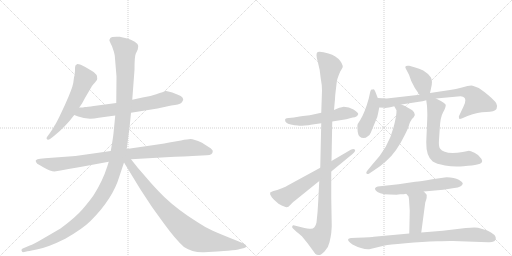
t = 0.00 s
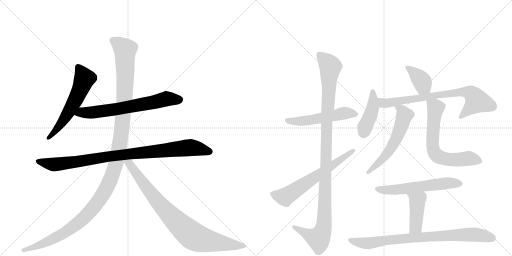
t = 2.65 s
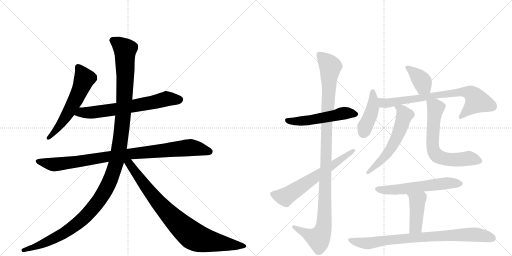
t = 5.30 s
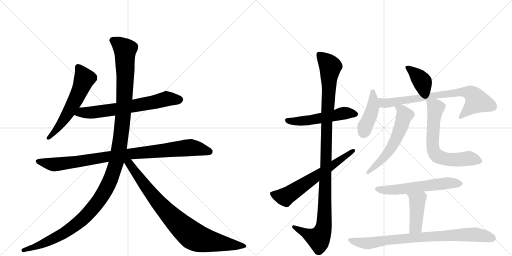
t = 7.95 s
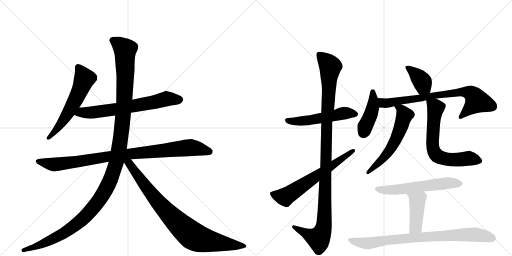
t = 10.60 s
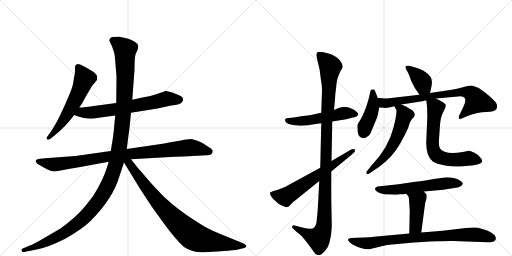
t = 13.24 s

The animated SVG that drew these frames (rendered in a browser with its animation timeline set to each time). Animation: 16 CSS @keyframes rules; one cycle of 13.24 s.

<svg version="1.1" viewBox="0 0 2048 1024" xmlns="http://www.w3.org/2000/svg">
  <g stroke="lightgray" stroke-dasharray="1,1" stroke-width="1" transform="scale(4, 4)">
    <line x1="0" y1="0" x2="256" y2="256"></line>
    <line x1="256" y1="0" x2="0" y2="256"></line>
    <line x1="128" y1="0" x2="128" y2="256"></line>
    <line x1="0" y1="128" x2="256" y2="128"></line>
    <line x1="256" y1="0" x2="512" y2="256"></line>
    <line x1="512" y1="0" x2="256" y2="256"></line>
    <line x1="384" y1="0" x2="384" y2="256"></line>
    <line x1="256" y1="128" x2="512" y2="128"></line>
  </g>
<g transform="scale(1, -1) translate(0, -850)">
   <style type="text/css">
    @keyframes keyframes0 {
      from {
       stroke: black;
       stroke-dashoffset: 586;
       stroke-width: 128;
       }
       66% {
       animation-timing-function: step-end;
       stroke: black;
       stroke-dashoffset: 0;
       stroke-width: 128;
       }
       to {
       stroke: black;
       stroke-width: 1024;
       }
       }
       #make-me-a-hanzi-animation-0 {
         animation: keyframes0 0.726888s both;
         animation-delay: 0.000000s;
         animation-timing-function: linear;
       }
    @keyframes keyframes1 {
      from {
       stroke: black;
       stroke-dashoffset: 678;
       stroke-width: 128;
       }
       69% {
       animation-timing-function: step-end;
       stroke: black;
       stroke-dashoffset: 0;
       stroke-width: 128;
       }
       to {
       stroke: black;
       stroke-width: 1024;
       }
       }
       #make-me-a-hanzi-animation-1 {
         animation: keyframes1 0.801758s both;
         animation-delay: 0.726888s;
         animation-timing-function: linear;
       }
    @keyframes keyframes2 {
      from {
       stroke: black;
       stroke-dashoffset: 951;
       stroke-width: 128;
       }
       76% {
       animation-timing-function: step-end;
       stroke: black;
       stroke-dashoffset: 0;
       stroke-width: 128;
       }
       to {
       stroke: black;
       stroke-width: 1024;
       }
       }
       #make-me-a-hanzi-animation-2 {
         animation: keyframes2 1.023926s both;
         animation-delay: 1.528646s;
         animation-timing-function: linear;
       }
    @keyframes keyframes3 {
      from {
       stroke: black;
       stroke-dashoffset: 1310;
       stroke-width: 128;
       }
       81% {
       animation-timing-function: step-end;
       stroke: black;
       stroke-dashoffset: 0;
       stroke-width: 128;
       }
       to {
       stroke: black;
       stroke-width: 1024;
       }
       }
       #make-me-a-hanzi-animation-3 {
         animation: keyframes3 1.316081s both;
         animation-delay: 2.552572s;
         animation-timing-function: linear;
       }
    @keyframes keyframes4 {
      from {
       stroke: black;
       stroke-dashoffset: 866;
       stroke-width: 128;
       }
       74% {
       animation-timing-function: step-end;
       stroke: black;
       stroke-dashoffset: 0;
       stroke-width: 128;
       }
       to {
       stroke: black;
       stroke-width: 1024;
       }
       }
       #make-me-a-hanzi-animation-4 {
         animation: keyframes4 0.954753s both;
         animation-delay: 3.868652s;
         animation-timing-function: linear;
       }
    @keyframes keyframes5 {
      from {
       stroke: black;
       stroke-dashoffset: 534;
       stroke-width: 128;
       }
       63% {
       animation-timing-function: step-end;
       stroke: black;
       stroke-dashoffset: 0;
       stroke-width: 128;
       }
       to {
       stroke: black;
       stroke-width: 1024;
       }
       }
       #make-me-a-hanzi-animation-5 {
         animation: keyframes5 0.684570s both;
         animation-delay: 4.823405s;
         animation-timing-function: linear;
       }
    @keyframes keyframes6 {
      from {
       stroke: black;
       stroke-dashoffset: 1123;
       stroke-width: 128;
       }
       79% {
       animation-timing-function: step-end;
       stroke: black;
       stroke-dashoffset: 0;
       stroke-width: 128;
       }
       to {
       stroke: black;
       stroke-width: 1024;
       }
       }
       #make-me-a-hanzi-animation-6 {
         animation: keyframes6 1.163900s both;
         animation-delay: 5.507975s;
         animation-timing-function: linear;
       }
    @keyframes keyframes7 {
      from {
       stroke: black;
       stroke-dashoffset: 641;
       stroke-width: 128;
       }
       68% {
       animation-timing-function: step-end;
       stroke: black;
       stroke-dashoffset: 0;
       stroke-width: 128;
       }
       to {
       stroke: black;
       stroke-width: 1024;
       }
       }
       #make-me-a-hanzi-animation-7 {
         animation: keyframes7 0.771647s both;
         animation-delay: 6.671875s;
         animation-timing-function: linear;
       }
    @keyframes keyframes8 {
      from {
       stroke: black;
       stroke-dashoffset: 383;
       stroke-width: 128;
       }
       55% {
       animation-timing-function: step-end;
       stroke: black;
       stroke-dashoffset: 0;
       stroke-width: 128;
       }
       to {
       stroke: black;
       stroke-width: 1024;
       }
       }
       #make-me-a-hanzi-animation-8 {
         animation: keyframes8 0.561686s both;
         animation-delay: 7.443522s;
         animation-timing-function: linear;
       }
    @keyframes keyframes9 {
      from {
       stroke: black;
       stroke-dashoffset: 428;
       stroke-width: 128;
       }
       58% {
       animation-timing-function: step-end;
       stroke: black;
       stroke-dashoffset: 0;
       stroke-width: 128;
       }
       to {
       stroke: black;
       stroke-width: 1024;
       }
       }
       #make-me-a-hanzi-animation-9 {
         animation: keyframes9 0.598307s both;
         animation-delay: 8.005208s;
         animation-timing-function: linear;
       }
    @keyframes keyframes10 {
      from {
       stroke: black;
       stroke-dashoffset: 762;
       stroke-width: 128;
       }
       71% {
       animation-timing-function: step-end;
       stroke: black;
       stroke-dashoffset: 0;
       stroke-width: 128;
       }
       to {
       stroke: black;
       stroke-width: 1024;
       }
       }
       #make-me-a-hanzi-animation-10 {
         animation: keyframes10 0.870117s both;
         animation-delay: 8.603516s;
         animation-timing-function: linear;
       }
    @keyframes keyframes11 {
      from {
       stroke: black;
       stroke-dashoffset: 583;
       stroke-width: 128;
       }
       65% {
       animation-timing-function: step-end;
       stroke: black;
       stroke-dashoffset: 0;
       stroke-width: 128;
       }
       to {
       stroke: black;
       stroke-width: 1024;
       }
       }
       #make-me-a-hanzi-animation-11 {
         animation: keyframes11 0.724447s both;
         animation-delay: 9.473633s;
         animation-timing-function: linear;
       }
    @keyframes keyframes12 {
      from {
       stroke: black;
       stroke-dashoffset: 660;
       stroke-width: 128;
       }
       68% {
       animation-timing-function: step-end;
       stroke: black;
       stroke-dashoffset: 0;
       stroke-width: 128;
       }
       to {
       stroke: black;
       stroke-width: 1024;
       }
       }
       #make-me-a-hanzi-animation-12 {
         animation: keyframes12 0.787109s both;
         animation-delay: 10.198079s;
         animation-timing-function: linear;
       }
    @keyframes keyframes13 {
      from {
       stroke: black;
       stroke-dashoffset: 591;
       stroke-width: 128;
       }
       66% {
       animation-timing-function: step-end;
       stroke: black;
       stroke-dashoffset: 0;
       stroke-width: 128;
       }
       to {
       stroke: black;
       stroke-width: 1024;
       }
       }
       #make-me-a-hanzi-animation-13 {
         animation: keyframes13 0.730957s both;
         animation-delay: 10.985189s;
         animation-timing-function: linear;
       }
    @keyframes keyframes14 {
      from {
       stroke: black;
       stroke-dashoffset: 432;
       stroke-width: 128;
       }
       58% {
       animation-timing-function: step-end;
       stroke: black;
       stroke-dashoffset: 0;
       stroke-width: 128;
       }
       to {
       stroke: black;
       stroke-width: 1024;
       }
       }
       #make-me-a-hanzi-animation-14 {
         animation: keyframes14 0.601562s both;
         animation-delay: 11.716146s;
         animation-timing-function: linear;
       }
    @keyframes keyframes15 {
      from {
       stroke: black;
       stroke-dashoffset: 830;
       stroke-width: 128;
       }
       73% {
       animation-timing-function: step-end;
       stroke: black;
       stroke-dashoffset: 0;
       stroke-width: 128;
       }
       to {
       stroke: black;
       stroke-width: 1024;
       }
       }
       #make-me-a-hanzi-animation-15 {
         animation: keyframes15 0.925456s both;
         animation-delay: 12.317708s;
         animation-timing-function: linear;
       }
</style>
<path d="M 293 518 Q 289 495 260 431 L 237 382 Q 222 352 219 349 Q 211 333 199 317 L 188 302 Q 184 296 188 293 Q 191 288 203 296 L 217 307 Q 261 342 297 390 L 317 420 L 328 436 L 341 460 L 368 506 Q 373 514 380 520 Q 384 526 387 529.5 Q 390 533 388 546 Q 385 555 368 566 L 341 582 L 323 591 Q 316 594 309 594 Q 299 590 300 579.5 Q 301 569 298 548 Q 296 544 295 533 L 293 518 Z" fill="lightgray"></path> 
<path d="M 297 390 L 313 384 Q 348 370 395 379 L 461 388 L 524 399 L 630 416 L 685 428 Q 717 432 725 438 Q 730 444 733 451 Q 733 460 723 466 Q 712 472 689 480 Q 666 488 661 486 Q 656 483 625 473 Q 594 462 570 460 L 529 451 L 465 438 L 375 426 Q 348 422 340 422 Q 334 420 317 420 C 287 419 269 401 297 390 Z" fill="lightgray"></path> 
<path d="M 443 246 L 302 226 L 180 217 L 161 215 Q 147 213 145 210 Q 141 209 144 202 Q 147 195 158 190 L 175 180 Q 203 164 218 164 L 242 168 L 274 174 L 321 182 L 435 203 L 524 213 L 681 222 Q 765 226 769 226 L 827 229 Q 851 229 851 245 Q 851 252 836 261 L 808 279 Q 774 294 762.5 294 Q 751 294 724 288 L 677 280 Q 657 275 637 273 L 507 254 L 443 246 Z" fill="lightgray"></path> 
<path d="M 461 388 L 454 317 Q 452 297 443 246 L 435 203 L 429 184 Q 411 127 375 70 Q 360 48 331 14 Q 302 -20 242 -64 L 175 -103 Q 133 -128 119 -132 L 91 -144 Q 85 -145 86 -152 Q 88 -159 92 -159 L 106 -156 Q 107 -156 151 -147 Q 195 -138 261 -105 Q 331 -65 363 -33 Q 452 56 478 146 L 496 200 L 507 254 L 515 317 Q 517 325 524 399 L 529 451 L 538 571 Q 538 625 543 635 L 551 652 L 553 666 Q 553 674 539 683 Q 525 692 513 695 L 479 703 Q 446 705 441.5 698 Q 437 691 437.5 688.5 Q 438 686 448 665 Q 457 641 459 628 L 466 544 L 465 438 L 461 388 Z" fill="lightgray"></path> 
<path d="M 496 200 L 562 92 L 608 22 L 655 -43 Q 703 -109 736 -138 Q 771 -161 816 -159 L 869 -156 Q 874 -155 912 -153 Q 949 -150 960 -146 L 977 -142 Q 985 -140 985 -134 Q 985 -128 974 -124 L 953 -115 Q 880 -86 849 -72 Q 817 -57 792 -40 Q 714 8 657 62 Q 615 104 590 134 L 551 179 L 524 213 C 501 242 480 226 496 200 Z" fill="lightgray"></path> 
<path d="M 1239 389 L 1212 386 Q 1181 382 1176 380 L 1155 378 Q 1145 378 1141 374 Q 1140 372 1141 365 Q 1145 354 1178 349 L 1192 348 Q 1198 346 1218 348 Q 1238 349 1243 351 L 1285 357 L 1329 364 L 1385 373 L 1411 380 Q 1429 381 1433 394 Q 1433 400 1414 412 Q 1396 423 1375 423 Q 1360 419 1357 419 L 1336 410 L 1285 399 L 1239 389 Z" fill="lightgray"></path> 
<path d="M 1285 357 L 1281 179 L 1277 126 L 1273 47 Q 1271 1 1266 -40 Q 1260 -69 1238 -65 Q 1229 -65 1218 -62 L 1178 -52 Q 1171 -50 1169 -55 Q 1167 -60 1172 -64 L 1187 -78 Q 1207 -94 1210 -98 L 1231 -124 L 1261 -165 Q 1263 -168 1272 -170 Q 1282 -173 1298 -156 Q 1314 -140 1318 -119 Q 1323 -99 1325 -82 L 1327 -55 L 1325 58 L 1325 164 L 1326 206 L 1329 364 L 1336 410 L 1340 454 Q 1340 466 1343 488 L 1347 522 Q 1348 534 1361 564 L 1367 574 Q 1377 585 1361 606 Q 1345 627 1314 636 Q 1284 645 1271 642 Q 1261 638 1271 603 Q 1281 568 1283 536 Q 1288 510 1288 489 L 1285 399 L 1285 357 Z" fill="lightgray"></path> 
<path d="M 1281 179 L 1147 106 Q 1146 104 1130 98 L 1109 90 Q 1092 86 1082 81 L 1081 80 Q 1079 73 1083 68 Q 1085 62 1095 52 L 1114 35 Q 1128 26 1137 24 Q 1151 17 1160 29 Q 1169 41 1183 50 L 1277 126 L 1325 164 L 1410 234 Q 1425 247 1419 252 Q 1414 256 1403 251 L 1326 206 L 1281 179 Z" fill="lightgray"></path> 
<path d="M 1720 478 L 1724 496 Q 1732 527 1723 541 Q 1714 555 1693 568 Q 1676 576 1661 580 L 1637 587 Q 1615 590 1624 574 L 1636 551 L 1645 526 Q 1657 498 1678 471 C 1696 447 1713 449 1720 478 Z" fill="lightgray"></path> 
<path d="M 1511 458 L 1501 484 Q 1497 493 1494 493 Q 1491 492 1486 492 Q 1483 491 1481 483 L 1475 456 Q 1460 401 1441 370 L 1431 354 Q 1428 349 1431 322 Q 1434 298 1455 298 Q 1463 298 1470 304 Q 1480 310 1483 319 L 1502 365 Q 1511 384 1512 395 L 1517 420 L 1511 458 Z" fill="lightgray"></path> 
<path d="M 1605 432 L 1676 443 Q 1689 445 1705 449 L 1744 456 L 1831 464 Q 1847 466 1852 463 Q 1870 456 1854 424 L 1838 390 Q 1834 386 1836 377 Q 1837 372 1847 376 L 1870 386 Q 1912 402 1945 402 Q 1978 402 1986 414 Q 1991 427 1985 437 Q 1979 447 1957 466 Q 1935 485 1915 498 Q 1892 508 1886 508 L 1870 506 L 1844 499 Q 1825 494 1800 490 L 1720 478 L 1678 471 L 1547 456 L 1511 458 C 1481 460 1487 421 1517 420 L 1537 419 Q 1543 416 1577 425 L 1605 432 Z" fill="lightgray"></path> 
<path d="M 1577 425 L 1586 409 Q 1587 389 1574 340 Q 1554 259 1487 189 L 1469 167 Q 1463 160 1466 156 Q 1470 152 1477 156 L 1495 168 Q 1525 187 1546 207 Q 1586 242 1618 308 Q 1635 341 1637 353 Q 1640 364 1645 369 Q 1646 373 1654 380 L 1659 389 Q 1660 392 1656 401 Q 1652 409 1637 416 L 1620 426 L 1605 432 C 1577 443 1564 448 1577 425 Z" fill="lightgray"></path> 
<path d="M 1705 449 L 1708 426 Q 1710 390 1709 376 L 1705 282 Q 1704 225 1731 204 Q 1744 195 1780 188 Q 1816 181 1854 185 Q 1893 188 1909 192 Q 1936 197 1926 214 Q 1916 231 1898 239 Q 1881 247 1876 247 L 1851 242 Q 1778 230 1760 256 Q 1754 264 1756 292 L 1759 336 Q 1761 381 1772 400 Q 1783 419 1783 430 Q 1783 437 1744 456 C 1717 470 1701 478 1705 449 Z" fill="lightgray"></path> 
<path d="M 1786 141 L 1729 133 Q 1682 125 1661 123 L 1594 113 L 1511 104 Q 1502 102 1500 96 Q 1499 90 1512 81 Q 1525 71 1586 71 L 1601 73 Q 1617 73 1625 75 L 1695 84 L 1773 91 L 1817 98 Q 1848 101 1851 115 Q 1852 121 1835 131 Q 1818 141 1786 141 Z" fill="lightgray"></path> 
<path d="M 1625 75 L 1634 64 Q 1636 59 1637 36 L 1639 7 L 1637 -84 C 1636 -114 1681 -110 1685 -80 L 1701 40 L 1705 52 Q 1707 55 1707 70 Q 1705 74 1695 84 C 1674 106 1606 98 1625 75 Z" fill="lightgray"></path> 
<path d="M 1637 -84 L 1495 -97 Q 1492 -98 1428 -101 L 1404 -102 Q 1395 -104 1393 -106 Q 1391 -111 1395 -115 Q 1399 -120 1410 -128 Q 1450 -149 1477 -147 L 1539 -132 Q 1553 -129 1622 -123 Q 1692 -117 1748 -115 Q 1804 -113 1811 -114 L 1953 -119 Q 1966 -120 1977 -115 Q 1983 -110 1983 -106 Q 1984 -102 1981 -95 Q 1978 -89 1964 -80 Q 1951 -72 1939 -69 L 1912 -61 Q 1901 -58 1863 -62 L 1771 -73 L 1685 -80 L 1637 -84 Z" fill="lightgray"></path> 
      <clipPath id="make-me-a-hanzi-clip-0">
      <path d="M 293 518 Q 289 495 260 431 L 237 382 Q 222 352 219 349 Q 211 333 199 317 L 188 302 Q 184 296 188 293 Q 191 288 203 296 L 217 307 Q 261 342 297 390 L 317 420 L 328 436 L 341 460 L 368 506 Q 373 514 380 520 Q 384 526 387 529.5 Q 390 533 388 546 Q 385 555 368 566 L 341 582 L 323 591 Q 316 594 309 594 Q 299 590 300 579.5 Q 301 569 298 548 Q 296 544 295 533 L 293 518 Z" fill="lightgray"></path>
      </clipPath>
      <path clip-path="url(#make-me-a-hanzi-clip-0)" d="M 313 582 L 336 533 L 327 506 L 266 387 L 195 298 " fill="none" id="make-me-a-hanzi-animation-0" stroke-dasharray="458 916" stroke-linecap="round"></path>

      <clipPath id="make-me-a-hanzi-clip-1">
      <path d="M 297 390 L 313 384 Q 348 370 395 379 L 461 388 L 524 399 L 630 416 L 685 428 Q 717 432 725 438 Q 730 444 733 451 Q 733 460 723 466 Q 712 472 689 480 Q 666 488 661 486 Q 656 483 625 473 Q 594 462 570 460 L 529 451 L 465 438 L 375 426 Q 348 422 340 422 Q 334 420 317 420 C 287 419 269 401 297 390 Z" fill="lightgray"></path>
      </clipPath>
      <path clip-path="url(#make-me-a-hanzi-clip-1)" d="M 303 393 L 481 416 L 667 455 L 719 451 " fill="none" id="make-me-a-hanzi-animation-1" stroke-dasharray="550 1100" stroke-linecap="round"></path>

      <clipPath id="make-me-a-hanzi-clip-2">
      <path d="M 443 246 L 302 226 L 180 217 L 161 215 Q 147 213 145 210 Q 141 209 144 202 Q 147 195 158 190 L 175 180 Q 203 164 218 164 L 242 168 L 274 174 L 321 182 L 435 203 L 524 213 L 681 222 Q 765 226 769 226 L 827 229 Q 851 229 851 245 Q 851 252 836 261 L 808 279 Q 774 294 762.5 294 Q 751 294 724 288 L 677 280 Q 657 275 637 273 L 507 254 L 443 246 Z" fill="lightgray"></path>
      </clipPath>
      <path clip-path="url(#make-me-a-hanzi-clip-2)" d="M 151 205 L 232 193 L 438 225 L 760 260 L 839 244 " fill="none" id="make-me-a-hanzi-animation-2" stroke-dasharray="823 1646" stroke-linecap="round"></path>

      <clipPath id="make-me-a-hanzi-clip-3">
      <path d="M 461 388 L 454 317 Q 452 297 443 246 L 435 203 L 429 184 Q 411 127 375 70 Q 360 48 331 14 Q 302 -20 242 -64 L 175 -103 Q 133 -128 119 -132 L 91 -144 Q 85 -145 86 -152 Q 88 -159 92 -159 L 106 -156 Q 107 -156 151 -147 Q 195 -138 261 -105 Q 331 -65 363 -33 Q 452 56 478 146 L 496 200 L 507 254 L 515 317 Q 517 325 524 399 L 529 451 L 538 571 Q 538 625 543 635 L 551 652 L 553 666 Q 553 674 539 683 Q 525 692 513 695 L 479 703 Q 446 705 441.5 698 Q 437 691 437.5 688.5 Q 438 686 448 665 Q 457 641 459 628 L 466 544 L 465 438 L 461 388 Z" fill="lightgray"></path>
      </clipPath>
      <path clip-path="url(#make-me-a-hanzi-clip-3)" d="M 449 689 L 500 651 L 501 536 L 493 390 L 478 266 L 462 189 L 434 114 L 382 30 L 313 -42 L 244 -90 L 201 -112 L 137 -141 L 94 -151 " fill="none" id="make-me-a-hanzi-animation-3" stroke-dasharray="1182 2364" stroke-linecap="round"></path>

      <clipPath id="make-me-a-hanzi-clip-4">
      <path d="M 496 200 L 562 92 L 608 22 L 655 -43 Q 703 -109 736 -138 Q 771 -161 816 -159 L 869 -156 Q 874 -155 912 -153 Q 949 -150 960 -146 L 977 -142 Q 985 -140 985 -134 Q 985 -128 974 -124 L 953 -115 Q 880 -86 849 -72 Q 817 -57 792 -40 Q 714 8 657 62 Q 615 104 590 134 L 551 179 L 524 213 C 501 242 480 226 496 200 Z" fill="lightgray"></path>
      </clipPath>
      <path clip-path="url(#make-me-a-hanzi-clip-4)" d="M 505 203 L 525 186 L 647 25 L 770 -93 L 809 -109 L 860 -119 L 976 -133 " fill="none" id="make-me-a-hanzi-animation-4" stroke-dasharray="738 1476" stroke-linecap="round"></path>

      <clipPath id="make-me-a-hanzi-clip-5">
      <path d="M 1239 389 L 1212 386 Q 1181 382 1176 380 L 1155 378 Q 1145 378 1141 374 Q 1140 372 1141 365 Q 1145 354 1178 349 L 1192 348 Q 1198 346 1218 348 Q 1238 349 1243 351 L 1285 357 L 1329 364 L 1385 373 L 1411 380 Q 1429 381 1433 394 Q 1433 400 1414 412 Q 1396 423 1375 423 Q 1360 419 1357 419 L 1336 410 L 1285 399 L 1239 389 Z" fill="lightgray"></path>
      </clipPath>
      <path clip-path="url(#make-me-a-hanzi-clip-5)" d="M 1150 370 L 1171 364 L 1225 367 L 1380 398 L 1424 393 " fill="none" id="make-me-a-hanzi-animation-5" stroke-dasharray="406 812" stroke-linecap="round"></path>

      <clipPath id="make-me-a-hanzi-clip-6">
      <path d="M 1285 357 L 1281 179 L 1277 126 L 1273 47 Q 1271 1 1266 -40 Q 1260 -69 1238 -65 Q 1229 -65 1218 -62 L 1178 -52 Q 1171 -50 1169 -55 Q 1167 -60 1172 -64 L 1187 -78 Q 1207 -94 1210 -98 L 1231 -124 L 1261 -165 Q 1263 -168 1272 -170 Q 1282 -173 1298 -156 Q 1314 -140 1318 -119 Q 1323 -99 1325 -82 L 1327 -55 L 1325 58 L 1325 164 L 1326 206 L 1329 364 L 1336 410 L 1340 454 Q 1340 466 1343 488 L 1347 522 Q 1348 534 1361 564 L 1367 574 Q 1377 585 1361 606 Q 1345 627 1314 636 Q 1284 645 1271 642 Q 1261 638 1271 603 Q 1281 568 1283 536 Q 1288 510 1288 489 L 1285 399 L 1285 357 Z" fill="lightgray"></path>
      </clipPath>
      <path clip-path="url(#make-me-a-hanzi-clip-6)" d="M 1277 633 L 1321 584 L 1306 364 L 1296 -48 L 1287 -83 L 1270 -104 L 1175 -58 " fill="none" id="make-me-a-hanzi-animation-6" stroke-dasharray="995 1990" stroke-linecap="round"></path>

      <clipPath id="make-me-a-hanzi-clip-7">
      <path d="M 1281 179 L 1147 106 Q 1146 104 1130 98 L 1109 90 Q 1092 86 1082 81 L 1081 80 Q 1079 73 1083 68 Q 1085 62 1095 52 L 1114 35 Q 1128 26 1137 24 Q 1151 17 1160 29 Q 1169 41 1183 50 L 1277 126 L 1325 164 L 1410 234 Q 1425 247 1419 252 Q 1414 256 1403 251 L 1326 206 L 1281 179 Z" fill="lightgray"></path>
      </clipPath>
      <path clip-path="url(#make-me-a-hanzi-clip-7)" d="M 1087 75 L 1131 63 L 1149 68 L 1414 248 " fill="none" id="make-me-a-hanzi-animation-7" stroke-dasharray="513 1026" stroke-linecap="round"></path>

      <clipPath id="make-me-a-hanzi-clip-8">
      <path d="M 1720 478 L 1724 496 Q 1732 527 1723 541 Q 1714 555 1693 568 Q 1676 576 1661 580 L 1637 587 Q 1615 590 1624 574 L 1636 551 L 1645 526 Q 1657 498 1678 471 C 1696 447 1713 449 1720 478 Z" fill="lightgray"></path>
      </clipPath>
      <path clip-path="url(#make-me-a-hanzi-clip-8)" d="M 1631 580 L 1680 535 L 1694 504 L 1712 485 " fill="none" id="make-me-a-hanzi-animation-8" stroke-dasharray="255 510" stroke-linecap="round"></path>

      <clipPath id="make-me-a-hanzi-clip-9">
      <path d="M 1511 458 L 1501 484 Q 1497 493 1494 493 Q 1491 492 1486 492 Q 1483 491 1481 483 L 1475 456 Q 1460 401 1441 370 L 1431 354 Q 1428 349 1431 322 Q 1434 298 1455 298 Q 1463 298 1470 304 Q 1480 310 1483 319 L 1502 365 Q 1511 384 1512 395 L 1517 420 L 1511 458 Z" fill="lightgray"></path>
      </clipPath>
      <path clip-path="url(#make-me-a-hanzi-clip-9)" d="M 1491 484 L 1491 419 L 1453 319 " fill="none" id="make-me-a-hanzi-animation-9" stroke-dasharray="300 600" stroke-linecap="round"></path>

      <clipPath id="make-me-a-hanzi-clip-10">
      <path d="M 1605 432 L 1676 443 Q 1689 445 1705 449 L 1744 456 L 1831 464 Q 1847 466 1852 463 Q 1870 456 1854 424 L 1838 390 Q 1834 386 1836 377 Q 1837 372 1847 376 L 1870 386 Q 1912 402 1945 402 Q 1978 402 1986 414 Q 1991 427 1985 437 Q 1979 447 1957 466 Q 1935 485 1915 498 Q 1892 508 1886 508 L 1870 506 L 1844 499 Q 1825 494 1800 490 L 1720 478 L 1678 471 L 1547 456 L 1511 458 C 1481 460 1487 421 1517 420 L 1537 419 Q 1543 416 1577 425 L 1605 432 Z" fill="lightgray"></path>
      </clipPath>
      <path clip-path="url(#make-me-a-hanzi-clip-10)" d="M 1517 452 L 1533 438 L 1548 437 L 1841 482 L 1885 476 L 1908 446 L 1842 383 " fill="none" id="make-me-a-hanzi-animation-10" stroke-dasharray="634 1268" stroke-linecap="round"></path>

      <clipPath id="make-me-a-hanzi-clip-11">
      <path d="M 1577 425 L 1586 409 Q 1587 389 1574 340 Q 1554 259 1487 189 L 1469 167 Q 1463 160 1466 156 Q 1470 152 1477 156 L 1495 168 Q 1525 187 1546 207 Q 1586 242 1618 308 Q 1635 341 1637 353 Q 1640 364 1645 369 Q 1646 373 1654 380 L 1659 389 Q 1660 392 1656 401 Q 1652 409 1637 416 L 1620 426 L 1605 432 C 1577 443 1564 448 1577 425 Z" fill="lightgray"></path>
      </clipPath>
      <path clip-path="url(#make-me-a-hanzi-clip-11)" d="M 1585 424 L 1602 415 L 1618 389 L 1591 310 L 1556 244 L 1472 160 " fill="none" id="make-me-a-hanzi-animation-11" stroke-dasharray="455 910" stroke-linecap="round"></path>

      <clipPath id="make-me-a-hanzi-clip-12">
      <path d="M 1705 449 L 1708 426 Q 1710 390 1709 376 L 1705 282 Q 1704 225 1731 204 Q 1744 195 1780 188 Q 1816 181 1854 185 Q 1893 188 1909 192 Q 1936 197 1926 214 Q 1916 231 1898 239 Q 1881 247 1876 247 L 1851 242 Q 1778 230 1760 256 Q 1754 264 1756 292 L 1759 336 Q 1761 381 1772 400 Q 1783 419 1783 430 Q 1783 437 1744 456 C 1717 470 1701 478 1705 449 Z" fill="lightgray"></path>
      </clipPath>
      <path clip-path="url(#make-me-a-hanzi-clip-12)" d="M 1713 444 L 1742 419 L 1730 289 L 1738 239 L 1754 223 L 1791 212 L 1874 217 L 1913 206 " fill="none" id="make-me-a-hanzi-animation-12" stroke-dasharray="532 1064" stroke-linecap="round"></path>

      <clipPath id="make-me-a-hanzi-clip-13">
      <path d="M 1786 141 L 1729 133 Q 1682 125 1661 123 L 1594 113 L 1511 104 Q 1502 102 1500 96 Q 1499 90 1512 81 Q 1525 71 1586 71 L 1601 73 Q 1617 73 1625 75 L 1695 84 L 1773 91 L 1817 98 Q 1848 101 1851 115 Q 1852 121 1835 131 Q 1818 141 1786 141 Z" fill="lightgray"></path>
      </clipPath>
      <path clip-path="url(#make-me-a-hanzi-clip-13)" d="M 1509 95 L 1575 90 L 1782 117 L 1842 115 " fill="none" id="make-me-a-hanzi-animation-13" stroke-dasharray="463 926" stroke-linecap="round"></path>

      <clipPath id="make-me-a-hanzi-clip-14">
      <path d="M 1625 75 L 1634 64 Q 1636 59 1637 36 L 1639 7 L 1637 -84 C 1636 -114 1681 -110 1685 -80 L 1701 40 L 1705 52 Q 1707 55 1707 70 Q 1705 74 1695 84 C 1674 106 1606 98 1625 75 Z" fill="lightgray"></path>
      </clipPath>
      <path clip-path="url(#make-me-a-hanzi-clip-14)" d="M 1633 72 L 1663 53 L 1669 37 L 1663 -57 L 1642 -77 " fill="none" id="make-me-a-hanzi-animation-14" stroke-dasharray="304 608" stroke-linecap="round"></path>

      <clipPath id="make-me-a-hanzi-clip-15">
      <path d="M 1637 -84 L 1495 -97 Q 1492 -98 1428 -101 L 1404 -102 Q 1395 -104 1393 -106 Q 1391 -111 1395 -115 Q 1399 -120 1410 -128 Q 1450 -149 1477 -147 L 1539 -132 Q 1553 -129 1622 -123 Q 1692 -117 1748 -115 Q 1804 -113 1811 -114 L 1953 -119 Q 1966 -120 1977 -115 Q 1983 -110 1983 -106 Q 1984 -102 1981 -95 Q 1978 -89 1964 -80 Q 1951 -72 1939 -69 L 1912 -61 Q 1901 -58 1863 -62 L 1771 -73 L 1685 -80 L 1637 -84 Z" fill="lightgray"></path>
      </clipPath>
      <path clip-path="url(#make-me-a-hanzi-clip-15)" d="M 1400 -109 L 1472 -123 L 1599 -105 L 1874 -88 L 1911 -89 L 1969 -103 " fill="none" id="make-me-a-hanzi-animation-15" stroke-dasharray="702 1404" stroke-linecap="round"></path>

</g>
</svg>
